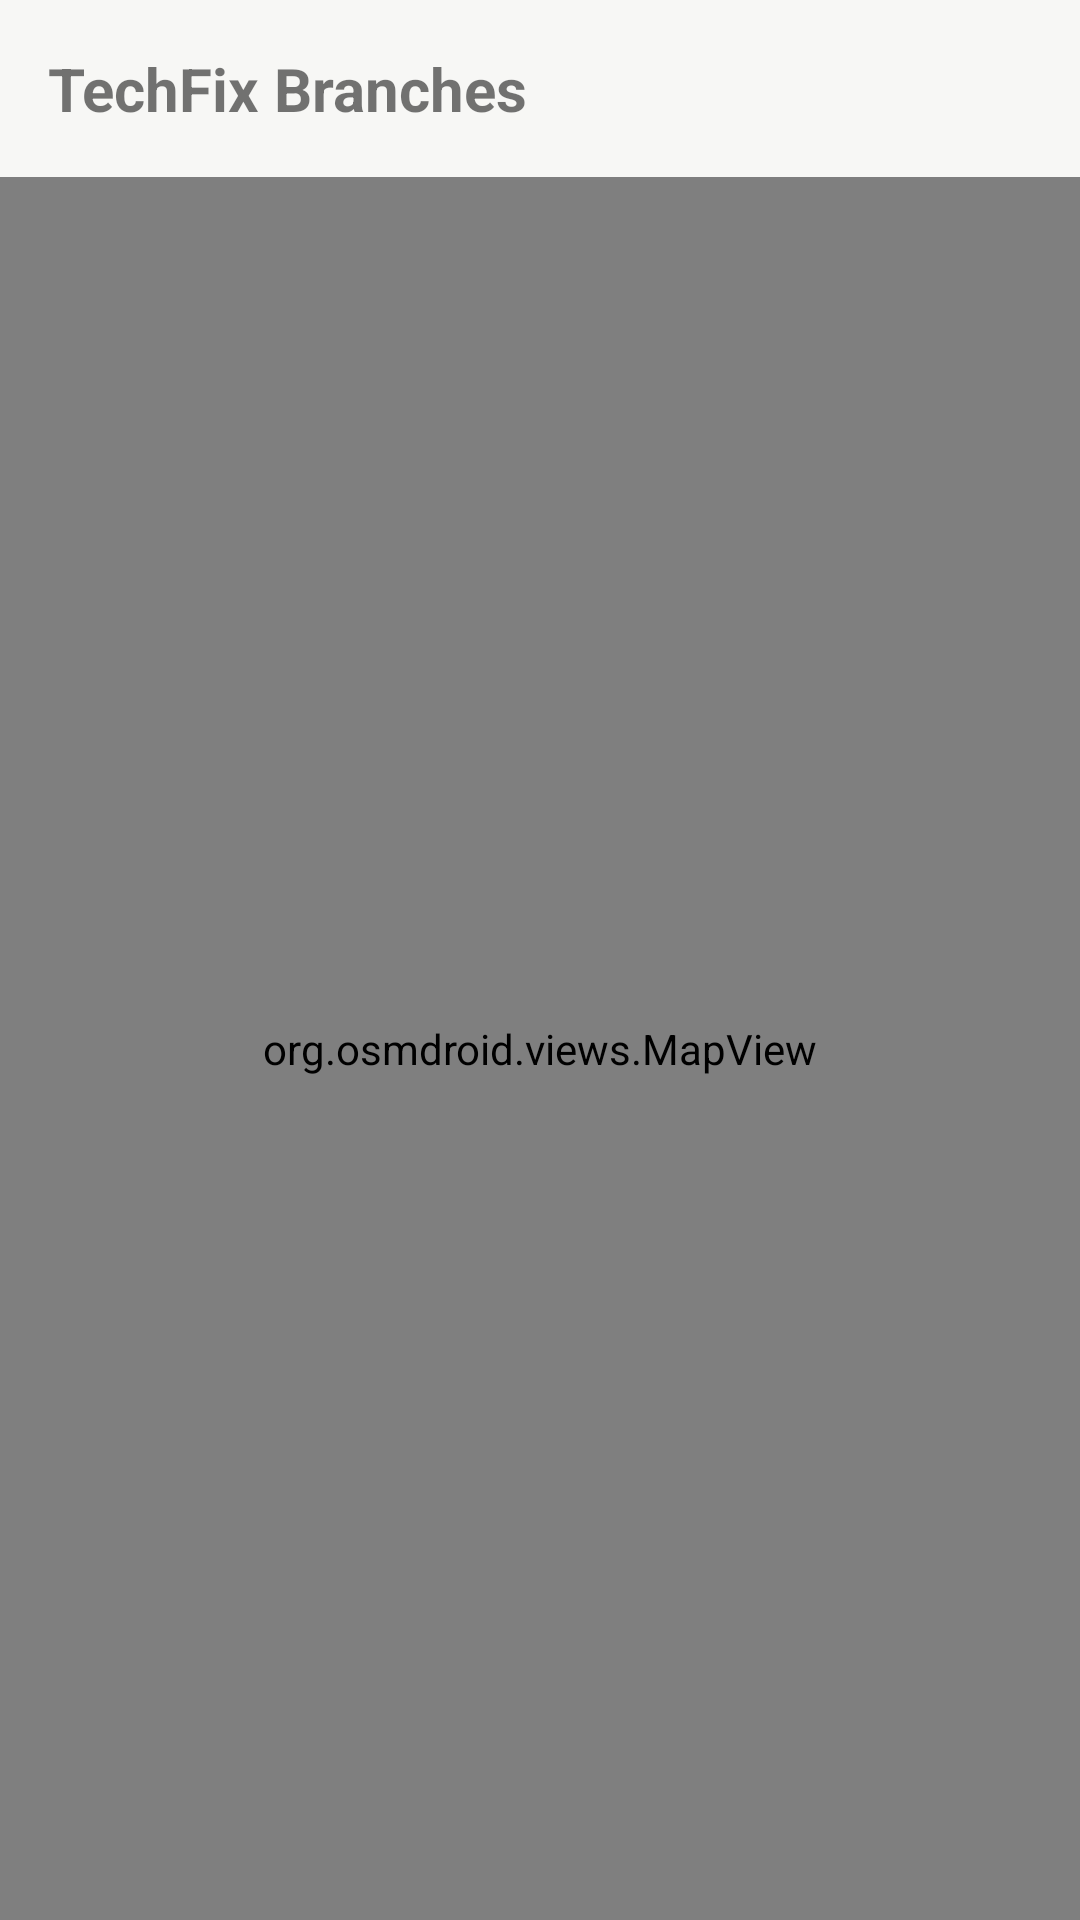

Produce the Android XML layout that renders to this screen, including the resource entries it uses.
<!-- AndroidManifest.xml: application theme Theme.TechFix -->
<!-- res/layout/activity_branch_map.xml -->
<?xml version="1.0" encoding="utf-8"?>
<LinearLayout xmlns:android="http://schemas.android.com/apk/res/android"
    xmlns:tools="http://schemas.android.com/tools"
    android:layout_width="match_parent"
    android:layout_height="match_parent"
    android:orientation="vertical">

    <TextView
        android:layout_width="wrap_content"
        android:layout_height="wrap_content"
        android:text="TechFix Branches"
        android:textSize="20sp"
        android:textStyle="bold"
        android:padding="16dp" />

    <TextView
        android:id="@+id/tvMyAddress"
        android:layout_width="match_parent"
        android:layout_height="wrap_content"
        android:paddingHorizontal="16dp"
        android:paddingBottom="12dp"
        android:textSize="13sp"
        android:textColor="@color/text_secondary"
        android:visibility="gone"
        tools:text="You are near: Main Street, Galle" />

    <org.osmdroid.views.MapView
        android:id="@+id/mapView"
        android:layout_width="match_parent"
        android:layout_height="match_parent" />

</LinearLayout>
<!-- resources referenced by this layout -->
<resources>
  <color name="text_secondary">#6B6B6B</color>
  <style name="Theme.TechFix" parent="Theme.MaterialComponents.Light.NoActionBar">
          <item name="colorPrimary">@color/primary</item>
          <item name="colorPrimaryDark">@color/primary_dark</item>
          <item name="colorAccent">@color/accent</item>
          <item name="colorSecondary">@color/accent</item>
          <item name="android:windowBackground">@color/background</item>
          <item name="android:textColorPrimary">@color/text_primary</item>
          <item name="android:editTextStyle">@style/Widget.TechFix.EditText</item>
          <item name="materialButtonStyle">@style/Widget.TechFix.Button</item>
          <item name="android:buttonStyle">@style/Widget.TechFix.Button</item>
      </style>
  <color name="primary">#F97316</color>
  <color name="primary_dark">#242424</color>
  <color name="accent">#F97316</color>
  <color name="background">#F7F7F5</color>
  <color name="text_primary">#242424</color>
  <style name="Widget.TechFix.EditText" parent="Widget.AppCompat.EditText">
          <item name="android:background">@drawable/bg_edittext_focused</item>
          <item name="android:textColorHint">@color/text_secondary</item>
          <item name="android:textColor">@color/text_primary</item>
          <item name="android:textSize">15sp</item>
      </style>
  <style name="Widget.TechFix.Button" parent="Widget.MaterialComponents.Button">
          <item name="cornerRadius">16dp</item>
          <item name="backgroundTint">@color/primary</item>
          <item name="android:textColor">#FFFFFF</item>
          <item name="android:textAllCaps">false</item>
          <item name="android:textSize">15sp</item>
          <item name="android:paddingTop">14dp</item>
          <item name="android:paddingBottom">14dp</item>
          <item name="android:letterSpacing">0</item>
      </style>
  <!-- drawable bg_edittext_focused (drawable) -->
  <?xml version="1.0" encoding="utf-8"?>
  <selector xmlns:android="http://schemas.android.com/apk/res/android">
      <item android:state_focused="true">
          <shape android:shape="rectangle">
              <solid android:color="@color/surface" />
              <stroke android:width="2dp" android:color="@color/primary" />
              <corners android:radius="16dp" />
              <padding android:left="16dp" android:top="14dp" android:right="16dp" android:bottom="14dp" />
          </shape>
      </item>
      <item>
          <shape android:shape="rectangle">
              <solid android:color="@color/surface" />
              <stroke android:width="1.5dp" android:color="@color/border" />
              <corners android:radius="16dp" />
              <padding android:left="16dp" android:top="14dp" android:right="16dp" android:bottom="14dp" />
          </shape>
      </item>
  </selector>
  <color name="surface">#FFFFFF</color>
  <color name="border">#E7E3DE</color>
</resources>
